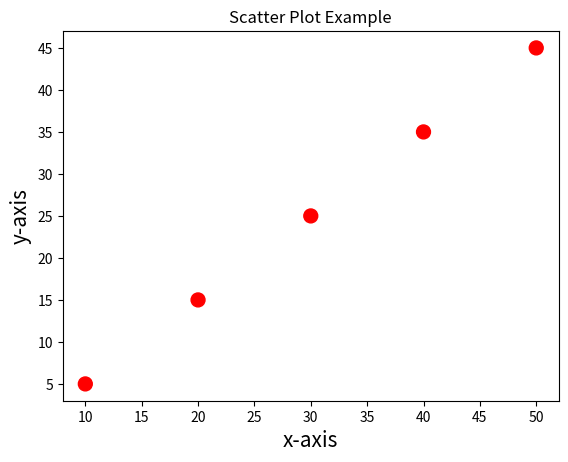

This chart was generated by the following Python code:
import matplotlib.pyplot as plt
x=[10,20,30,40,50]
y=[5,15,25,35,45]
s=[100,100,100,100,100]
plt.scatter(x,y,color="r",sizes=s)
plt.title("Scatter Plot Example")
plt.xlabel("x-axis",fontsize=15)
plt.ylabel("y-axis",fontsize=15)
plt.show()
